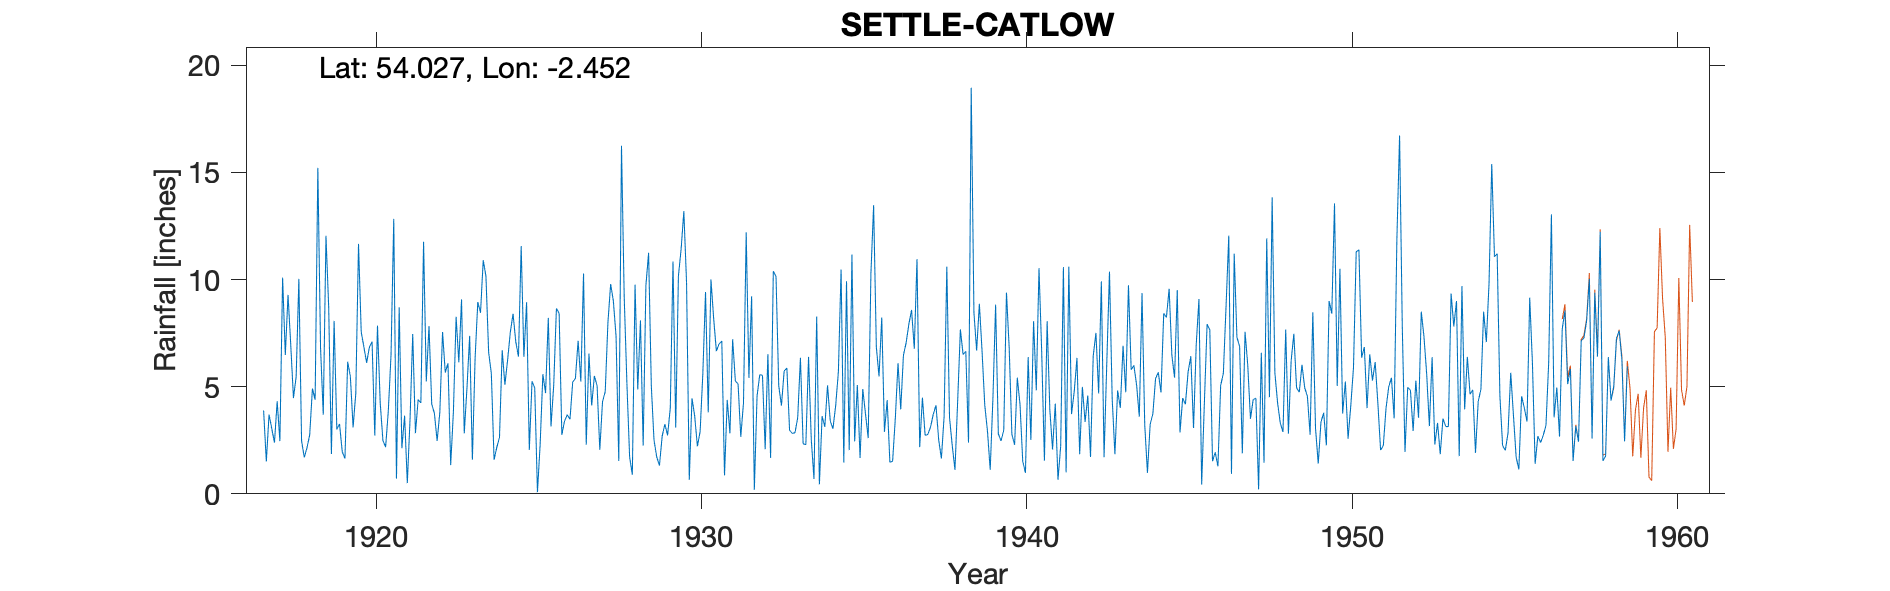

The data file committed next to this chart (first rows):
SETTLE (CATLOW), , , , , , , , , , , , , , , , , , , , , , , 
Grid ref, SD705591, Long, -2.452, Lat, 54.03, Elevation, 827, ft, , , , , , , , , , , , , , , 
Station no, 3089/4, , , , , , , , , , , , , , , , , , , , , , 
, 1910, 1911, 1912, 1913, 1914, 1915, 1916, 1917, 1918, 1919, 1920, 1921, 1922, 1923, 1924, 1925, 1926, 1927, 1928, 1929, 1930, 1931, 1932
January, , , , , , , , 3.89, 5.46, 8.71, 7.55, 12.83, 5.24, 6.14, 5.61, 6.39, 8.65, 6.54, 16.24, 2.5, 9.84, 7, 9.22
February, , , , , , , , 1.51, 10.03, 1.86, 6.84, 0.71, 7.83, 9.07, 1.59, 8.94, 8.42, 4.12, 9.2, 1.72, 0.65, 7.13, 0.19
March, , , , , , , , 3.7, 2.47, 8.07, 6.11, 8.7, 4.19, 2.82, 2.17, 2.05, 2.75, 5.5, 5.14, 1.32, 4.46, 0.86, 4.56
April, , , , , , , , 3.05, 1.7, 3.01, 6.84, 2.13, 3.75, 4.93, 2.63, 5.25, 3.4, 5.05, 1.72, 2.69, 3.63, 4.38, 5.56
May, , , , , , , , 2.39, 2.15, 3.26, 7.1, 3.65, 2.47, 7.37, 6.7, 4.94, 3.69, 2.06, 0.89, 3.25, 2.22, 2.82, 5.53
June, , , , , , , , 4.32, 2.76, 1.96, 2.72, 0.5, 3.81, 1.59, 5.09, 0.08, 3.48, 4.3, 9.76, 2.73, 2.9, 7.21, 2.08
July, , , , , , , , 2.46, 4.91, 1.65, 7.85, 3.45, 7.55, 6.3, 6.25, 2.31, 5.21, 4.76, 4.87, 4, 5.59, 5.27, 6.52
August, , , , , , , , 10.09, 4.39, 6.16, 4.25, 7.46, 5.66, 8.95, 7.55, 5.58, 5.38, 8, 8.09, 10.84, 9.42, 5.12, 1.68
September, , , , , , , , 6.48, 15.21, 5.47, 2.49, 2.83, 6.09, 8.45, 8.4, 4.7, 7.14, 9.79, 2.25, 3.09, 3.8, 2.66, 10.39
October, , , , , , , , 9.28, 6.81, 3.1, 2.18, 4.4, 1.34, 10.9, 7.1, 8.21, 5.24, 9, 9.71, 10.17, 10, 4.24, 10.14
November, , , , , , , , 6.97, 3.69, 4.7, 3.88, 4.24, 3.83, 10.16, 6.4, 3.14, 10.28, 7.35, 11.25, 11.42, 8.18, 12.2, 5.04
December, , , , , , , , 4.47, 12.04, 11.66, 6.51, 11.76, 8.26, 6.6, 11.56, 5.07, 2.29, 1.53, 5.04, 13.19, 6.66, 5.41, 4.12
Total, , , , , , , , 58.61, 71.62, 59.61, 64.32, 62.66, 60.02, 83.28, 71.05, 56.66, 65.93, 68, 84.16, 66.92, 67.35, 64.3, 65.03
